Run: headless pygame with SDL's dummy video driver; simulated clock (each Clock.tick advances the game by its frame time, no real sleeping); random seed 0; keys injected as events and as key.get_pressed() state; no mouse input.
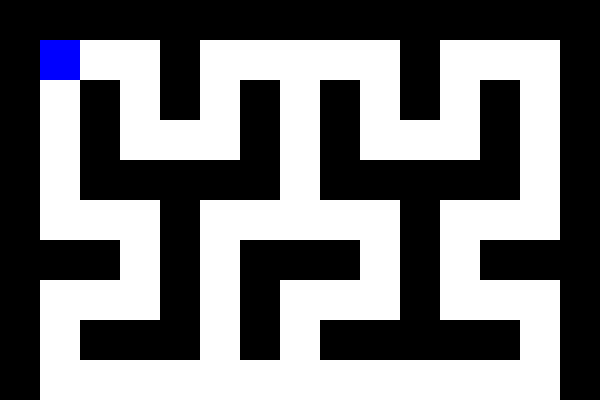
Frame 1 of 4 · flips 1–60 · no input
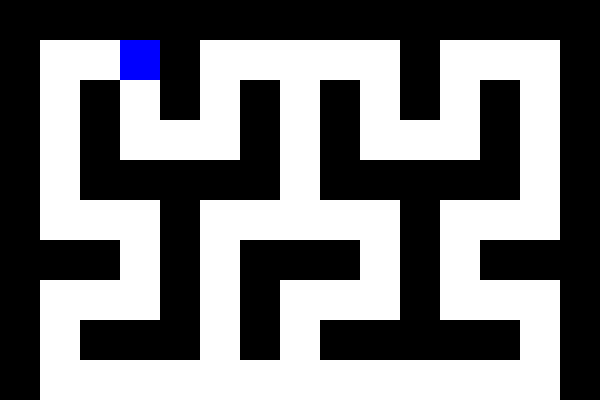
Frame 2 of 4 · flips 61–180 · tapped SPACE, RETURN · held RIGHT (→), D
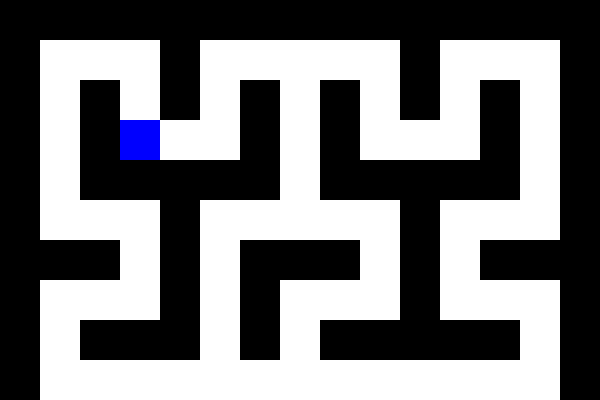
Frame 3 of 4 · flips 181–300 · held DOWN (↓), S
Frame 4 of 4 · flips 301–420 · held LEFT (←), A, UP (↑), W · screen unchanged from frame 3, image omitted

The pygame program that drew these frames:

import pygame

# Inicializar pygame
pygame.init()

# Configuración de pantalla
ANCHO, ALTO = 600, 400
TAMANO_CELDA = 40
pantalla = pygame.display.set_mode((ANCHO, ALTO))
pygame.display.set_caption("Laberinto en Pygame")

# Colores
NEGRO = (0, 0, 0)
BLANCO = (255, 255, 255)
AZUL = (0, 0, 255)

# Mapa del laberinto (1 = pared, 0 = camino)
laberinto = [
    [1, 1, 1, 1, 1, 1, 1, 1, 1, 1, 1, 1, 1, 1, 1],
    [1, 0, 0, 0, 1, 0, 0, 0, 0, 0, 1, 0, 0, 0, 1],
    [1, 0, 1, 0, 1, 0, 1, 0, 1, 0, 1, 0, 1, 0, 1],
    [1, 0, 1, 0, 0, 0, 1, 0, 1, 0, 0, 0, 1, 0, 1],
    [1, 0, 1, 1, 1, 1, 1, 0, 1, 1, 1, 1, 1, 0, 1],
    [1, 0, 0, 0, 1, 0, 0, 0, 0, 0, 1, 0, 0, 0, 1],
    [1, 1, 1, 0, 1, 0, 1, 1, 1, 0, 1, 0, 1, 1, 1],
    [1, 0, 0, 0, 1, 0, 1, 0, 0, 0, 1, 0, 0, 0, 1],
    [1, 0, 1, 1, 1, 0, 1, 0, 1, 1, 1, 1, 1, 0, 1],
    [1, 0, 0, 0, 0, 0, 0, 0, 0, 0, 0, 0, 0, 0, 1],
    [1, 1, 1, 1, 1, 1, 1, 1, 1, 1, 1, 1, 1, 1, 1],
]

# Posición inicial del jugador
jugador_x, jugador_y = 1, 1

# Bucle del juego
reloj = pygame.time.Clock()
jugando = True

while jugando:
    pantalla.fill(BLANCO)
    
    # Capturar eventos
    for evento in pygame.event.get():
        if evento.type == pygame.QUIT:
            jugando = False
    
    # Capturar teclas presionadas
    teclas = pygame.key.get_pressed()
    
    # Movimiento del jugador
    nueva_x, nueva_y = jugador_x, jugador_y
    if teclas[pygame.K_UP]:
        nueva_y -= 1
    if teclas[pygame.K_DOWN]:
        nueva_y += 1
    if teclas[pygame.K_LEFT]:
        nueva_x -= 1
    if teclas[pygame.K_RIGHT]:
        nueva_x += 1

    # Verificar colisión con paredes
    if laberinto[nueva_y][nueva_x] == 0:
        jugador_x, jugador_y = nueva_x, nueva_y

    # Dibujar el laberinto
    for fila in range(len(laberinto)):
        for columna in range(len(laberinto[fila])):
            if laberinto[fila][columna] == 1:
                pygame.draw.rect(
                    pantalla, NEGRO, 
                    (columna * TAMANO_CELDA, fila * TAMANO_CELDA, TAMANO_CELDA, TAMANO_CELDA)
                )

    # Dibujar el jugador
    pygame.draw.rect(
        pantalla, AZUL, 
        (jugador_x * TAMANO_CELDA, jugador_y * TAMANO_CELDA, TAMANO_CELDA, TAMANO_CELDA)
    )

    # Actualizar pantalla
    pygame.display.flip()
    reloj.tick(5)

pygame.quit()
